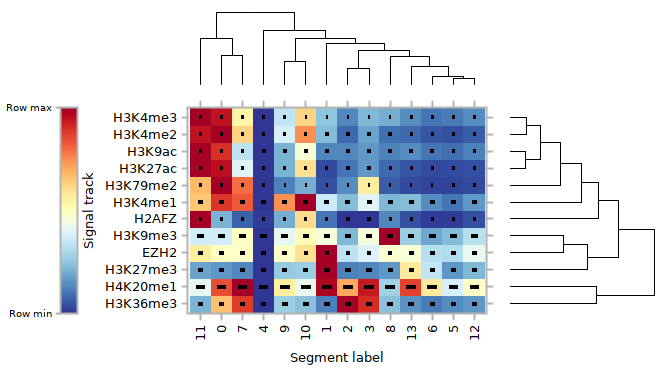

Values plotted in this chart, from the file beside it:
, EZH2, H2AFZ, H3K27ac, H3K27me3, H3K36me3, H3K4me1, H3K4me2, H3K4me3, H3K79me2, H3K9ac, H3K9me3, H4K20me1
0, 0.4969, 0.2114, 0.9568, 0.1697, 0.663, 0.8897, 1, 0.9484, 1, 0.8937, 0.3767, 0.8428
1, 1, 0.101, 0.03831, 1, 0.1255, 0.3666, 0.2304, 0.2553, 0.04521, 0.1399, 0.4575, 0.9792
2, 0.3343, 0, 0.1055, 0.1246, 1, 0.236, 0.08218, 0.136, 0.1486, 0.1375, 0.2251, 0.7042
3, 0.3912, 0.009594, 0.1691, 0.1329, 0.9042, 0.4048, 0.1879, 0.2213, 0.5645, 0.1668, 0.4574, 0.9364
4, 0, 0.01599, 0, 0, 0, 0, 0, 0, 0, 0, 0, 0
5, 0.3107, 0.01969, 0.03566, 0.1664, 0.1424, 0.1096, 0.04488, 0.1157, 0.02215, 0.09565, 0.2348, 0.389
6, 0.3298, 0.01714, 0.03933, 0.3483, 0.1186, 0.1431, 0.05354, 0.1058, 0.02449, 0.1088, 0.1969, 0.577
7, 0.4847, 0.07948, 0.4066, 0.1355, 0.871, 0.8294, 0.6273, 0.5458, 0.7912, 0.3329, 0.4955, 1
8, 0.472, 0.1307, 0.08107, 0.1651, 0.2475, 0.2279, 0.0974, 0.207, 0.06084, 0.1219, 1, 0.2856
9, 0.4883, 0.2057, 0.2161, 0.2639, 0.2765, 0.749, 0.3853, 0.3417, 0.1214, 0.2117, 0.4102, 0.5691
10, 0.5906, 0.6097, 0.5922, 0.2771, 0.2482, 1, 0.7472, 0.6228, 0.2082, 0.464, 0.518, 0.4258
11, 0.5693, 1, 1, 0.1804, 0.2188, 0.6573, 0.9422, 1, 0.6731, 1, 0.3702, 0.4175
12, 0.4211, 0.04994, 0.0483, 0.2225, 0.1629, 0.1659, 0.06738, 0.1495, 0.03141, 0.1284, 0.3223, 0.4808
13, 0.469, 0.04268, 0.05175, 0.572, 0.1539, 0.2304, 0.08042, 0.1471, 0.0345, 0.1416, 0.2723, 0.8632
